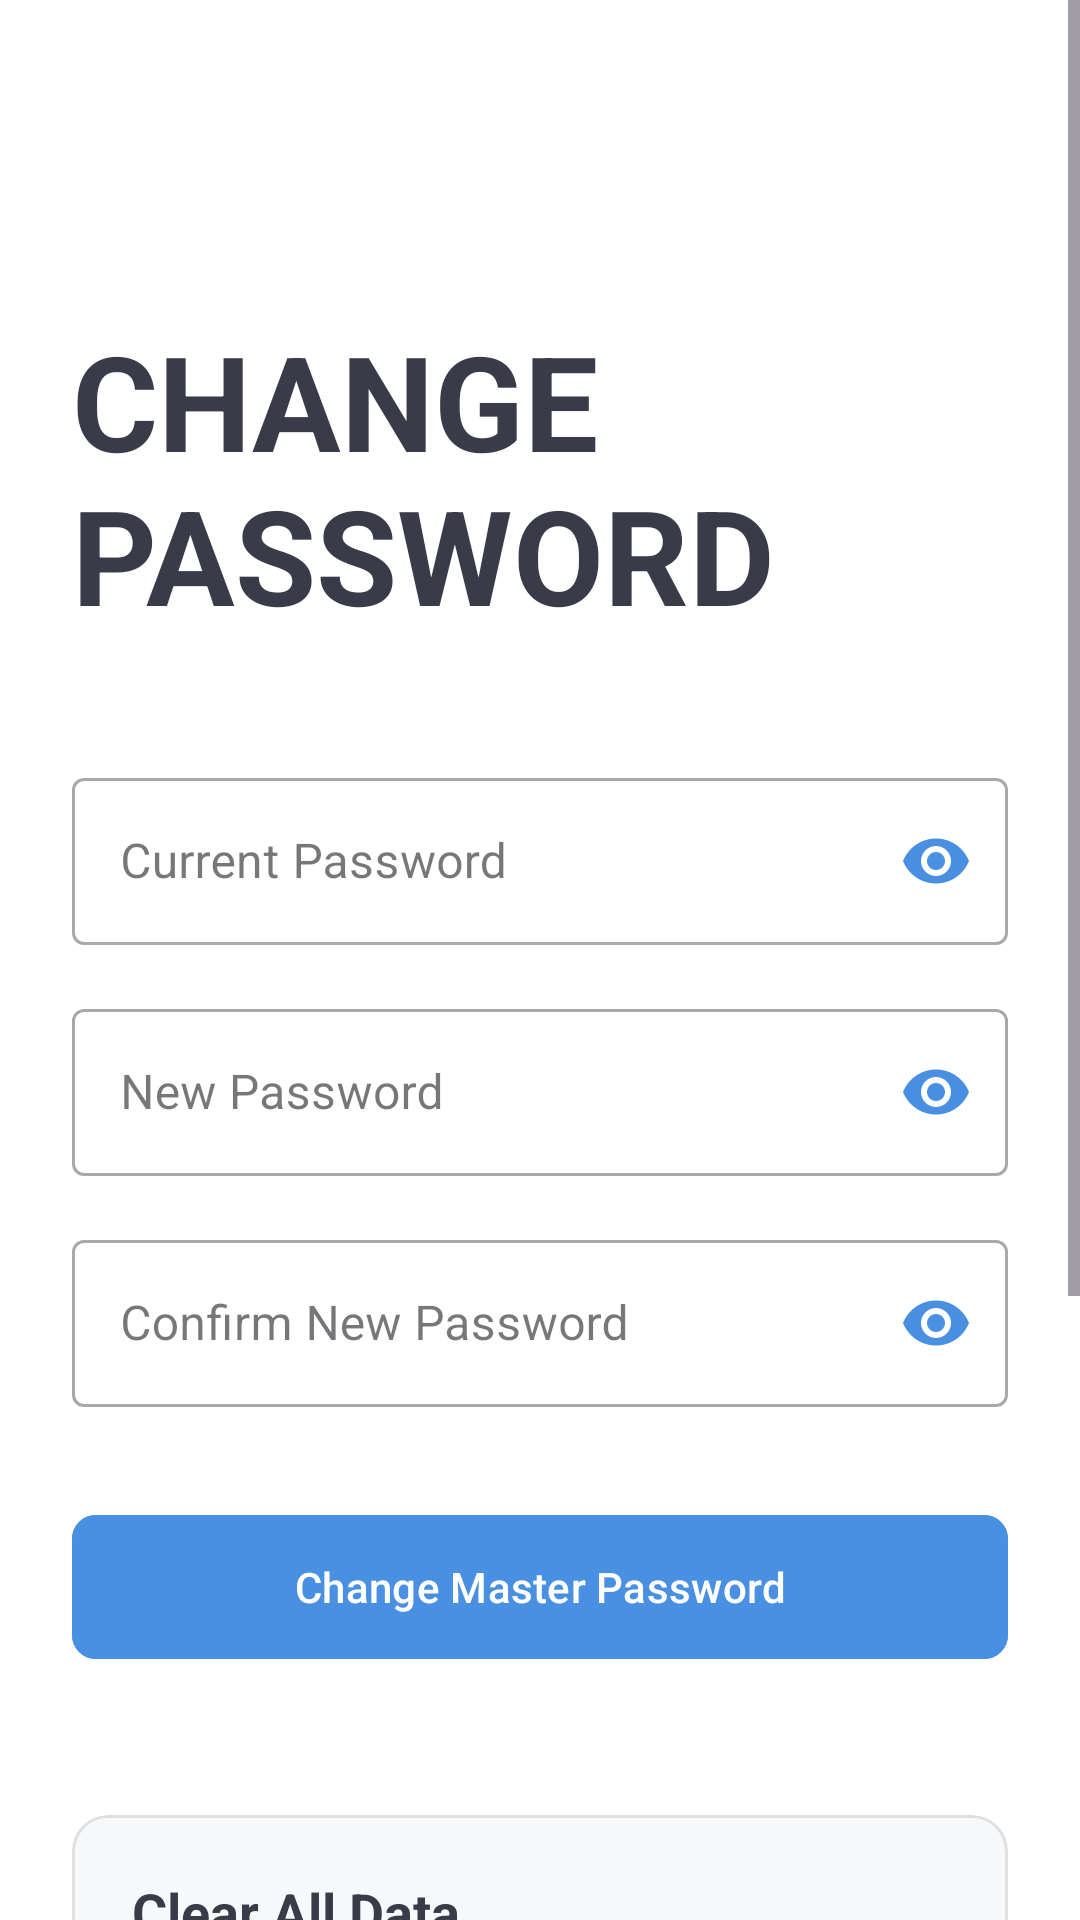

Produce the Android XML layout that renders to this screen, including the resource entries it uses.
<!-- AndroidManifest.xml: application theme Theme.Zerotrustpersonalvault -->
<!-- res/layout/fragment_settings.xml -->
<?xml version="1.0" encoding="utf-8"?>
<ScrollView xmlns:android="http://schemas.android.com/apk/res/android"
    xmlns:app="http://schemas.android.com/apk/res-auto"
    xmlns:tools="http://schemas.android.com/tools"
    android:layout_width="match_parent"
    android:layout_height="match_parent"
    android:background="@color/windowBackground"
    android:fillViewport="true">

    <androidx.constraintlayout.widget.ConstraintLayout
        android:layout_width="match_parent"
        android:layout_height="wrap_content"
        android:padding="24dp"
        tools:context=".ui.SettingsFragment">

        <ImageButton
            android:id="@+id/backNavButton"
            android:layout_width="48dp"
            android:layout_height="48dp"
            android:layout_marginTop="8dp"
            android:background="?attr/selectableItemBackgroundBorderless"
            android:contentDescription="@string/desc_back_nav"
            android:scaleType="fitStart"
            android:src="@drawable/outline_chevron_backward_24"
            app:layout_constraintStart_toStartOf="parent"
            app:layout_constraintTop_toTopOf="parent"
            app:tint="@color/primaryColor" />

        <TextView
            android:id="@+id/settingsTitleTextView"
            android:layout_width="0dp"
            android:layout_height="wrap_content"
            android:layout_marginTop="24dp"
            android:text="@string/settings_title"
            android:textColor="@color/textColorPrimary"
            android:textSize="44sp"
            android:textStyle="bold"
            app:layout_constraintEnd_toEndOf="parent"
            app:layout_constraintStart_toStartOf="parent"
            app:layout_constraintTop_toBottomOf="@id/backNavButton" />

        <com.google.android.material.textfield.TextInputLayout
            android:id="@+id/currentPasswordInputLayout"
            style="@style/Widget.MaterialComponents.TextInputLayout.OutlinedBox"
            android:layout_width="0dp"
            android:layout_height="wrap_content"
            android:layout_marginTop="40dp"
            android:hint="@string/hint_current_master_password"
            app:endIconMode="password_toggle"
            app:endIconTint="@color/primaryColor"
            app:layout_constraintEnd_toEndOf="parent"
            app:layout_constraintStart_toStartOf="parent"
            app:layout_constraintTop_toBottomOf="@id/settingsTitleTextView">

            <com.google.android.material.textfield.TextInputEditText
                android:id="@+id/currentPasswordEditText"
                android:layout_width="match_parent"
                android:layout_height="wrap_content"
                android:inputType="textPassword"
                android:maxLines="1" />
        </com.google.android.material.textfield.TextInputLayout>

        <com.google.android.material.textfield.TextInputLayout
            android:id="@+id/newPasswordInputLayout"
            style="@style/Widget.MaterialComponents.TextInputLayout.OutlinedBox"
            android:layout_width="0dp"
            android:layout_height="wrap_content"
            android:layout_marginTop="16dp"
            android:hint="@string/hint_new_master_password"
            app:endIconMode="password_toggle"
            app:endIconTint="@color/primaryColor"
            app:layout_constraintEnd_toEndOf="parent"
            app:layout_constraintStart_toStartOf="parent"
            app:layout_constraintTop_toBottomOf="@id/currentPasswordInputLayout">

            <com.google.android.material.textfield.TextInputEditText
                android:id="@+id/newPasswordEditText"
                android:layout_width="match_parent"
                android:layout_height="wrap_content"
                android:inputType="textPassword"
                android:maxLines="1" />
        </com.google.android.material.textfield.TextInputLayout>

        <com.google.android.material.textfield.TextInputLayout
            android:id="@+id/confirmPasswordInputLayout"
            style="@style/Widget.MaterialComponents.TextInputLayout.OutlinedBox"
            android:layout_width="0dp"
            android:layout_height="wrap_content"
            android:layout_marginTop="16dp"
            android:hint="@string/hint_new_master_password_confirm"
            app:endIconMode="password_toggle"
            app:endIconTint="@color/primaryColor"
            app:layout_constraintEnd_toEndOf="parent"
            app:layout_constraintStart_toStartOf="parent"
            app:layout_constraintTop_toBottomOf="@id/newPasswordInputLayout">

            <com.google.android.material.textfield.TextInputEditText
                android:id="@+id/confirmPasswordEditText"
                android:layout_width="match_parent"
                android:layout_height="wrap_content"
                android:inputType="textPassword"
                android:maxLines="1" />
        </com.google.android.material.textfield.TextInputLayout>

        <com.google.android.material.button.MaterialButton
            android:id="@+id/changePasswordButton"
            android:layout_width="0dp"
            android:layout_height="56dp"
            android:layout_marginTop="32dp"
            android:backgroundTint="@color/primaryColor"
            android:text="@string/settings_change_master_password"
            android:textColor="@color/windowBackground"
            app:cornerRadius="8dp"
            app:layout_constraintEnd_toEndOf="parent"
            app:layout_constraintStart_toStartOf="parent"
            app:layout_constraintTop_toBottomOf="@id/confirmPasswordInputLayout" />

        <com.google.android.material.card.MaterialCardView
            android:id="@+id/clearDataCardView"
            android:layout_width="0dp"
            android:layout_height="wrap_content"
            android:layout_marginTop="48dp"
            app:cardBackgroundColor="#F8F9FA"
            app:cardCornerRadius="12dp"
            app:cardElevation="0dp"
            app:strokeColor="#E0E0E0"
            app:strokeWidth="1dp"
            app:layout_constraintEnd_toEndOf="parent"
            app:layout_constraintStart_toStartOf="parent"
            app:layout_constraintTop_toBottomOf="@id/changePasswordButton">

            <LinearLayout
                android:layout_width="match_parent"
                android:layout_height="wrap_content"
                android:orientation="vertical"
                android:padding="20dp">

                <TextView
                    android:layout_width="wrap_content"
                    android:layout_height="wrap_content"
                    android:text="@string/settings_clear_data"
                    android:textColor="@color/textColorPrimary"
                    android:textSize="18sp"
                    android:textStyle="bold" />

                <TextView
                    android:layout_width="wrap_content"
                    android:layout_height="wrap_content"
                    android:layout_marginTop="4dp"
                    android:text="@string/clear_data_description"
                    android:textColor="@color/textColorSecondary"
                    android:textSize="14sp" />

                <com.google.android.material.button.MaterialButton
                    android:id="@+id/clearDataButton"
                    style="@style/Widget.MaterialComponents.Button.OutlinedButton"
                    android:layout_width="match_parent"
                    android:layout_height="52dp"
                    android:layout_marginTop="16dp"
                    android:text="@string/settings_clear_data"
                    android:textColor="#D32F2F"
                    app:cornerRadius="8dp"
                    app:strokeColor="#D32F2F"
                    app:strokeWidth="1dp" />
            </LinearLayout>
        </com.google.android.material.card.MaterialCardView>

        <com.google.android.material.card.MaterialCardView
            android:id="@+id/aboutCardView"
            android:layout_width="0dp"
            android:layout_height="wrap_content"
            android:layout_marginTop="16dp"
            android:layout_marginBottom="24dp"
            app:cardBackgroundColor="#F8F9FA"
            app:cardCornerRadius="12dp"
            app:cardElevation="0dp"
            app:strokeColor="#E0E0E0"
            app:strokeWidth="1dp"
            app:layout_constraintBottom_toBottomOf="parent"
            app:layout_constraintEnd_toEndOf="parent"
            app:layout_constraintStart_toStartOf="parent"
            app:layout_constraintTop_toBottomOf="@id/clearDataCardView">

            <LinearLayout
                android:layout_width="match_parent"
                android:layout_height="wrap_content"
                android:orientation="vertical"
                android:padding="20dp">

                <TextView
                    android:layout_width="wrap_content"
                    android:layout_height="wrap_content"
                    android:text="@string/settings_about"
                    android:textColor="@color/textColorPrimary"
                    android:textSize="18sp"
                    android:textStyle="bold" />

                <TextView
                    android:layout_width="wrap_content"
                    android:layout_height="wrap_content"
                    android:layout_marginTop="8dp"
                    android:text="@string/settings_about_text"
                    android:textColor="@color/textColorSecondary"
                    android:textSize="14sp" />
            </LinearLayout>
        </com.google.android.material.card.MaterialCardView>

    </androidx.constraintlayout.widget.ConstraintLayout>
</ScrollView>
<!-- resources referenced by this layout -->
<resources>
  <color name="primaryColor">#4A90E2</color>
  <color name="textColorPrimary">#3A3B49</color>
  <color name="textColorSecondary">#9E9E9E</color>
  <color name="windowBackground">#FFFFFF</color>
  <string name="clear_data_description">Permanently deletes all saved passwords.</string>
  <string name="desc_back_nav">Navigate Back</string>
  <string name="hint_current_master_password">Current Password</string>
  <string name="hint_new_master_password">New Password</string>
  <string name="hint_new_master_password_confirm">Confirm New Password</string>
  <string name="settings_about">About</string>
  <string name="settings_about_text">Zero-Trust Personal Vault v1.0\nSecure local password management application.</string>
  <string name="settings_change_master_password">Change Master Password</string>
  <string name="settings_clear_data">Clear All Data</string>
  <string name="settings_title">CHANGE\nPASSWORD</string>
  <style name="Theme.Zerotrustpersonalvault" parent="Base.Theme.Zerotrustpersonalvault" />
  <style name="Base.Theme.Zerotrustpersonalvault" parent="Theme.Material3.DayNight.NoActionBar">
          
          
      </style>
</resources>
